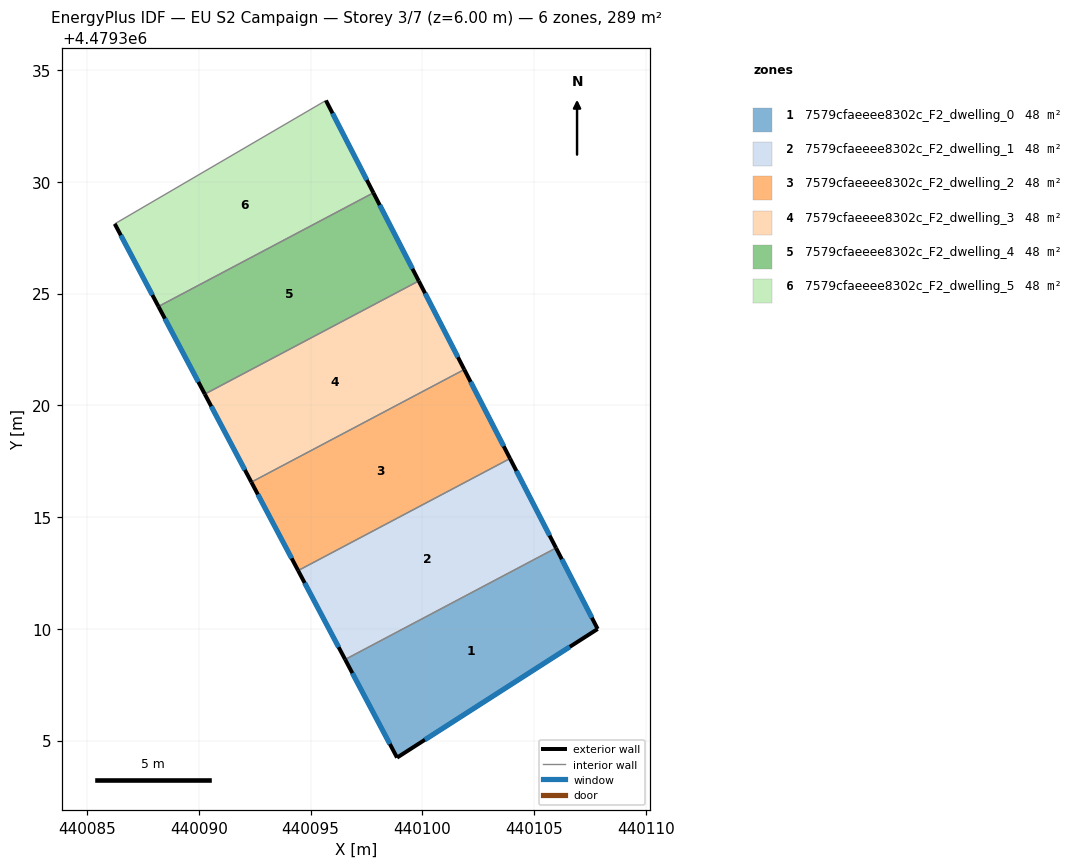
=== STOREY PLAN SPEC (per zone: floor XY polygon, exterior-wall plan segments, windows/doors) ===
zone 1: 7579cfaeeee8302c_F2_dwelling_0  (48.1 m²)
  floor: (440107.84, 4479310.00) (440105.98, 4479313.62) (440096.55, 4479308.63) (440098.87, 4479304.24)
  exterior wall: (440105.98, 4479313.62) – (440107.84, 4479310.00)  [4.1 m]
    window: (440106.24, 4479313.12) – (440107.59, 4479310.50)  [6.4 m²]
  exterior wall: (440107.84, 4479310.00) – (440098.87, 4479304.24)  [10.7 m]
    window: (440106.60, 4479309.20) – (440100.12, 4479305.04)  [16.7 m²]
  exterior wall: (440098.87, 4479304.24) – (440096.55, 4479308.63)  [5.0 m]
    window: (440098.55, 4479304.85) – (440096.87, 4479308.02)  [7.8 m²]
  interior walls: 1
zone 2: 7579cfaeeee8302c_F2_dwelling_1  (48.1 m²)
  floor: (440105.98, 4479313.62) (440103.92, 4479317.62) (440094.45, 4479312.61) (440096.55, 4479308.63)
  exterior wall: (440103.92, 4479317.62) – (440105.98, 4479313.62)  [4.5 m]
    window: (440104.21, 4479317.06) – (440105.70, 4479314.17)  [7.0 m²]
  exterior wall: (440096.55, 4479308.63) – (440094.45, 4479312.61)  [4.5 m]
    window: (440096.26, 4479309.18) – (440094.74, 4479312.06)  [7.0 m²]
  interior walls: 2
zone 3: 7579cfaeeee8302c_F2_dwelling_2  (48.1 m²)
  floor: (440103.92, 4479317.62) (440101.88, 4479321.60) (440092.35, 4479316.56) (440094.45, 4479312.61)
  exterior wall: (440101.88, 4479321.60) – (440103.92, 4479317.62)  [4.5 m]
    window: (440102.16, 4479321.05) – (440103.64, 4479318.17)  [7.0 m²]
  exterior wall: (440094.45, 4479312.61) – (440092.35, 4479316.56)  [4.5 m]
    window: (440094.16, 4479313.16) – (440092.64, 4479316.01)  [7.0 m²]
  interior walls: 2
zone 4: 7579cfaeeee8302c_F2_dwelling_3  (48.1 m²)
  floor: (440101.88, 4479321.60) (440099.84, 4479325.56) (440090.27, 4479320.50) (440092.35, 4479316.56)
  exterior wall: (440099.84, 4479325.56) – (440101.88, 4479321.60)  [4.5 m]
    window: (440100.12, 4479325.01) – (440101.60, 4479322.15)  [7.0 m²]
  exterior wall: (440092.35, 4479316.56) – (440090.27, 4479320.50)  [4.5 m]
    window: (440092.06, 4479317.11) – (440090.56, 4479319.96)  [7.0 m²]
  interior walls: 2
zone 5: 7579cfaeeee8302c_F2_dwelling_4  (48.1 m²)
  floor: (440099.84, 4479325.56) (440097.81, 4479329.51) (440088.20, 4479324.42) (440090.27, 4479320.50)
  exterior wall: (440097.81, 4479329.51) – (440099.84, 4479325.56)  [4.4 m]
    window: (440098.09, 4479328.96) – (440099.56, 4479326.11)  [6.9 m²]
  exterior wall: (440090.27, 4479320.50) – (440088.20, 4479324.42)  [4.4 m]
    window: (440089.98, 4479321.05) – (440088.48, 4479323.88)  [6.9 m²]
  interior walls: 2
zone 6: 7579cfaeeee8302c_F2_dwelling_5  (48.1 m²)
  floor: (440097.81, 4479329.51) (440095.69, 4479333.64) (440086.24, 4479328.12) (440088.20, 4479324.42)
  exterior wall: (440088.20, 4479324.42) – (440086.24, 4479328.12)  [4.2 m]
    window: (440087.93, 4479324.94) – (440086.51, 4479327.61)  [6.5 m²]
  exterior wall: (440095.69, 4479333.64) – (440097.81, 4479329.51)  [4.6 m]
    window: (440095.98, 4479333.06) – (440097.52, 4479330.08)  [7.3 m²]
  interior walls: 2

=== DERIVED (storey summary) ===
Building: EU S2 Campaign
Storey: 3 of 7  (floor level z = 6.00 m)
Storey gross floor area: 288.7 m²
Zones on this storey: 6
  - 7579cfaeeee8302c_F2_dwelling_0: floor 48.1 m²; exterior wall 19.7 m (59.1 m²); 3 window(s) 30.8 m²; WWR 52.2%
  - 7579cfaeeee8302c_F2_dwelling_1: floor 48.1 m²; exterior wall 9.0 m (27.0 m²); 2 window(s) 14.1 m²; WWR 52.2%
  - 7579cfaeeee8302c_F2_dwelling_2: floor 48.1 m²; exterior wall 9.0 m (26.9 m²); 2 window(s) 14.0 m²; WWR 52.2%
  - 7579cfaeeee8302c_F2_dwelling_3: floor 48.1 m²; exterior wall 8.9 m (26.7 m²); 2 window(s) 14.0 m²; WWR 52.2%
  - 7579cfaeeee8302c_F2_dwelling_4: floor 48.1 m²; exterior wall 8.9 m (26.6 m²); 2 window(s) 13.9 m²; WWR 52.2%
  - 7579cfaeeee8302c_F2_dwelling_5: floor 48.1 m²; exterior wall 8.8 m (26.5 m²); 2 window(s) 13.8 m²; WWR 52.2%
Zone adjacency (shared interzone walls):
  - 7579cfaeeee8302c_F2_dwelling_0 ↔ 7579cfaeeee8302c_F2_dwelling_1
  - 7579cfaeeee8302c_F2_dwelling_1 ↔ 7579cfaeeee8302c_F2_dwelling_2
  - 7579cfaeeee8302c_F2_dwelling_2 ↔ 7579cfaeeee8302c_F2_dwelling_3
  - 7579cfaeeee8302c_F2_dwelling_3 ↔ 7579cfaeeee8302c_F2_dwelling_4
  - 7579cfaeeee8302c_F2_dwelling_4 ↔ 7579cfaeeee8302c_F2_dwelling_5